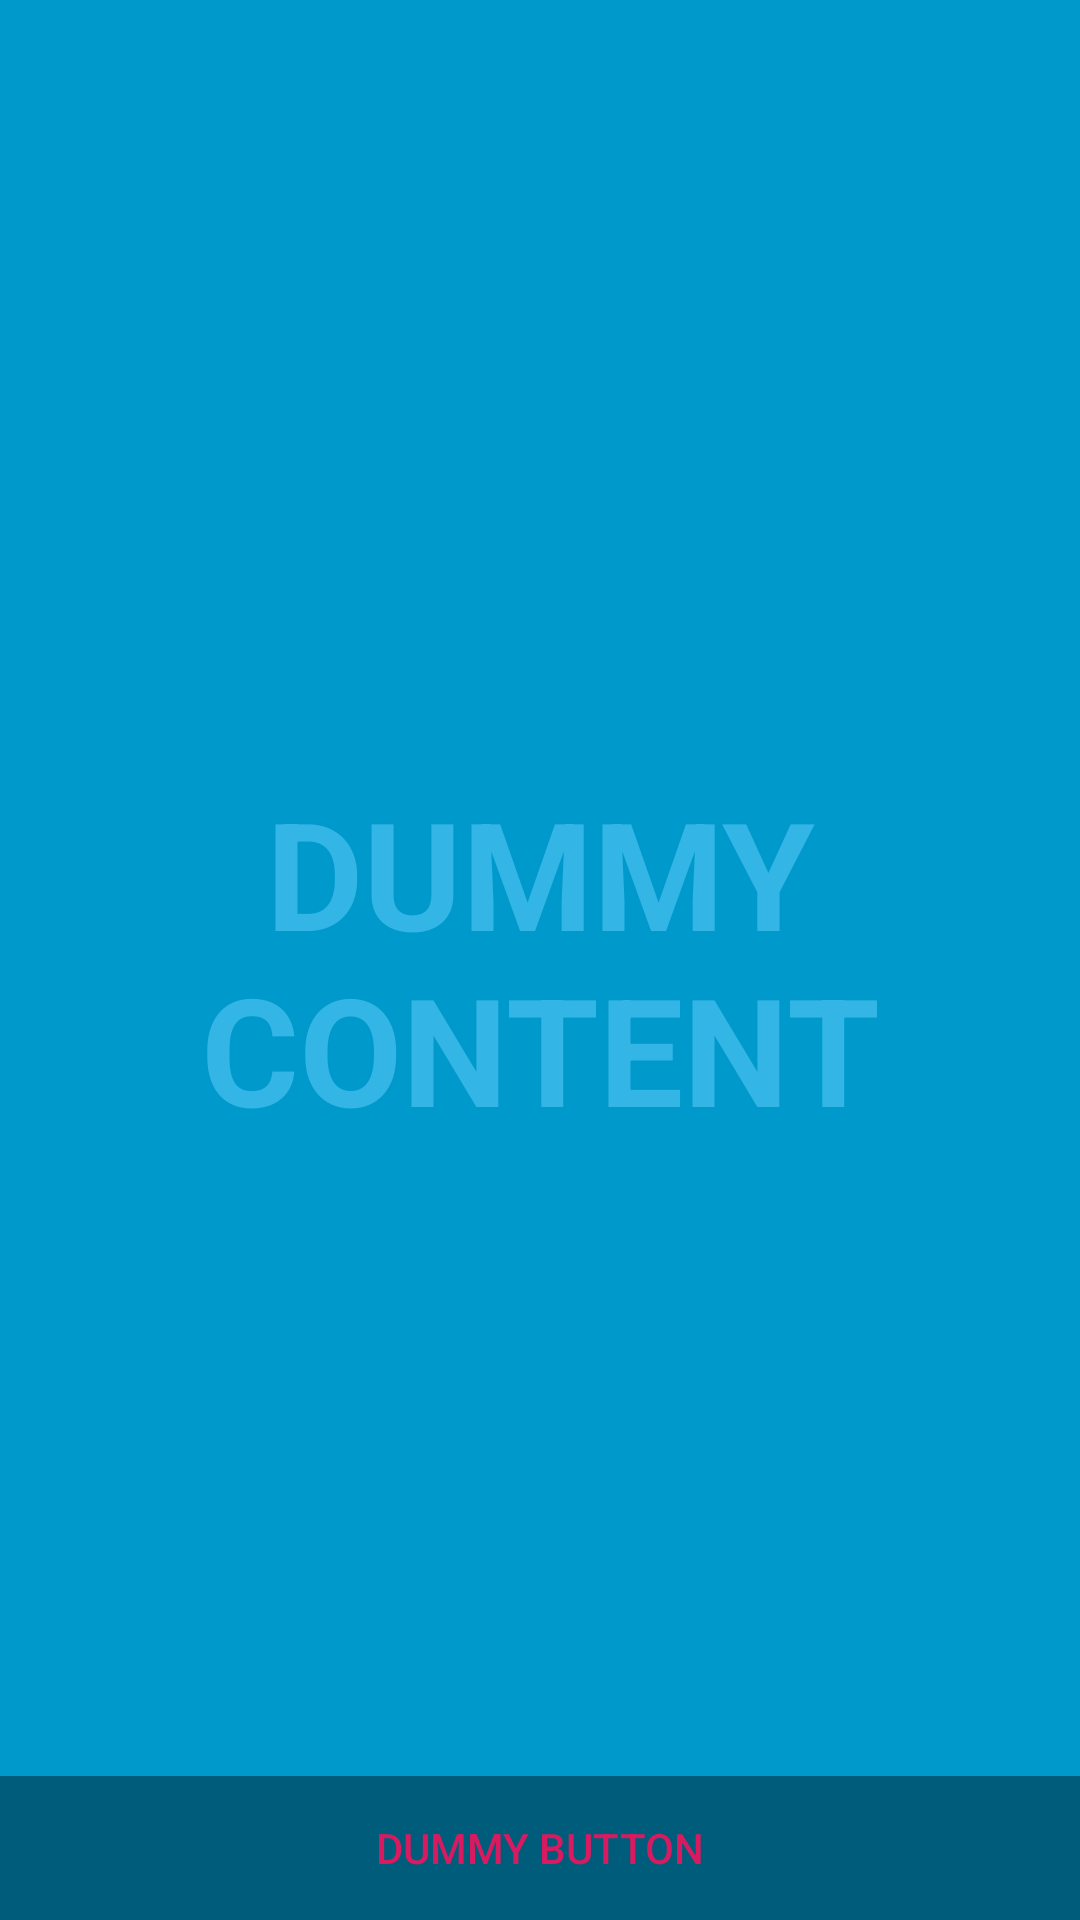

The Android layout XML behind this screen, and the referenced resources:
<!-- AndroidManifest.xml: activity theme FullscreenTheme -->
<!-- res/layout/activity_fullscreen.xml -->
<?xml version="1.0" encoding="utf-8"?>
<FrameLayout xmlns:android="http://schemas.android.com/apk/res/android"
    xmlns:tools="http://schemas.android.com/tools"
    android:layout_width="match_parent"
    android:layout_height="match_parent"
    android:background="#0099cc"
    tools:context=".activity.FullscreenActivity">

    
    <TextView
        android:id="@+id/fullscreen_content"
        android:layout_width="match_parent"
        android:layout_height="match_parent"
        android:gravity="center"
        android:keepScreenOn="true"
        android:text="@string/dummy_content"
        android:textColor="#33b5e5"
        android:textSize="50sp"
        android:textStyle="bold" />

    
    <FrameLayout
        android:layout_width="match_parent"
        android:layout_height="match_parent"
        android:fitsSystemWindows="false">

        <LinearLayout
            android:id="@+id/fullscreen_content_controls"
            style="?metaButtonBarStyle"
            android:layout_width="match_parent"
            android:layout_height="wrap_content"
            android:layout_gravity="bottom|center_horizontal"
            android:background="@color/black_overlay"
            android:orientation="horizontal"
            tools:ignore="UselessParent">

            <Button
                android:id="@+id/dummy_button"
                style="?metaButtonBarButtonStyle"
                android:layout_width="0dp"
                android:layout_height="wrap_content"
                android:layout_weight="1"
                android:text="@string/dummy_button" />

        </LinearLayout>
    </FrameLayout>

</FrameLayout>
<!-- resources referenced by this layout -->
<resources>
  <color name="black_overlay">#66000000</color>
  <string name="dummy_button">Dummy Button</string>
  <string name="dummy_content">DUMMY\nCONTENT</string>
  <style name="FullscreenTheme" parent="AppTheme">
          <item name="android:actionBarStyle">@style/FullscreenActionBarStyle</item>
          <item name="android:windowActionBarOverlay">true</item>
          <item name="android:windowBackground">@null</item>
          <item name="metaButtonBarStyle">?android:attr/buttonBarStyle</item>
          <item name="metaButtonBarButtonStyle">?android:attr/buttonBarButtonStyle</item>
      </style>
  <style name="AppTheme" parent="Theme.AppCompat.Light.NoActionBar">
          
          <item name="colorPrimary">@color/colorPrimary</item>
          <item name="colorPrimaryDark">@color/colorPrimaryDark</item>
          <item name="colorAccent">@color/colorAccent</item>
      </style>
  <style name="FullscreenActionBarStyle" parent="Widget.AppCompat.ActionBar">
          <item name="android:background">@color/black_overlay</item>
      </style>
  <color name="colorPrimary">#008577</color>
  <color name="colorPrimaryDark">#00574B</color>
  <color name="colorAccent">#D81B60</color>
</resources>
